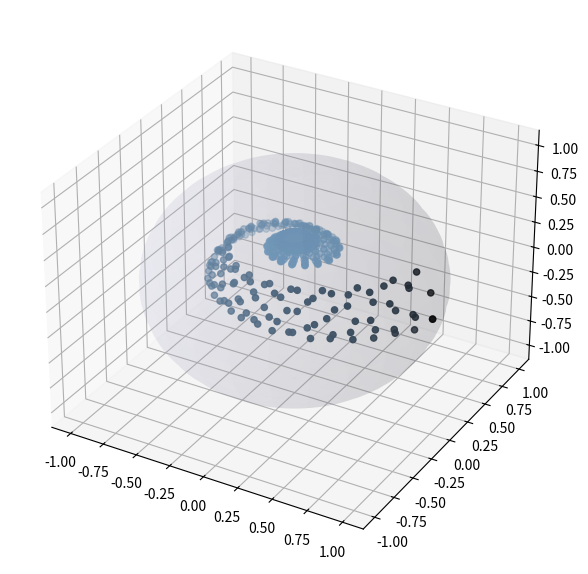

This figure's Python source:
import math
import numpy as np
import matplotlib.pyplot as plt
from mpl_toolkits.mplot3d import Axes3D


def Bloch(lambd=0.01, delta=math.pi/12, N=100000, v0=[1, 0, 0], theta=math.pi/2, omega=1.1, phi=0):
    """ 
    This function creates the Bloch sphere based on user input. Default parameters are provided.
    Lambda is named "lambd" to avoid confusion with the lambda function in Python.
    """

    v = np.zeros((3, N+1))
    v[:, 0] = v0

    for i in range(N):
        u = [np.sin(theta) * np.cos(phi), np.sin(theta)
             * np.sin(phi), np.cos(theta)]

        phi += omega

        w = [lambd * u[k] + (1-lambd) * (np.dot(u, v[:, i])) * u[k] + np.sqrt(1-lambd) * (np.cos(delta) * (
            v[k, i] - np.dot(u, v[:, i]) * u[k]) + np.sin(delta) * np.cross(v[:, i], u)[k]) for k in range(3)]

        v[:, i + 1] = w

    return v


def Plot(v, N=100000):
    """
    This function 3D-plots the Bloch sphere.
    """

    a = np.linspace(0, 2 * np.pi, 100)
    b = np.linspace(0, np.pi, 100)

    x = 1 * np.outer(np.cos(a), np.sin(b))
    y = 1 * np.outer(np.sin(a), np.sin(b))
    z = 1 * np.outer(np.ones(np.size(a)), np.cos(b))

    norm = [np.sqrt(np.dot(v[:, j], v[:, j])) for j in range(N + 1)]

    colors = [[np.sqrt(0.3 * (1 - norm[j])), np.sqrt(0.6 * (1 - norm[j])),
               np.sqrt(0.9 * (1 - norm[j]))] for j in range(N + 1)]

    fig = plt.figure(figsize=plt.figaspect(0.77) * 1.5)
    ax = fig.add_subplot(111, projection='3d')
    ax.scatter(v[0], v[1], v[2], c=colors)
    ax.plot_surface(x, y, z,  rstride=4, cstride=4, color=[
                    0.7, 0.7, 0.84], linewidth=0, alpha=0.1)

    plt.show()


def main():
    """
    Ask user for input and plot the Bloch sphere.
    """

    try:
        lambd = float(input("Lambda (press enter for default value): "))

        delta = float(input("Delta (press enter for default value): "))

        N = int(input("Number of steps (press enter for default value): "))

        v0 = [float(input("Initial x-component (press enter for default value): ")),
              float(input("Initial y-component (press enter for default value): ")),
              float(input("Initial z-component (press enter for default value): "))]

        theta = float(input("Theta (press enter for default value): "))

        omega = float(input("Omega (press enter for default value): "))

        phi = float(input("Phi (press enter for default value): "))

    except:
        lambd = 0.01
        delta = math.pi/12
        N = 100000
        v0 = [1, 0, 0]
        theta = math.pi/2
        omega = 1.1
        phi = 0

    v = Bloch(lambd, delta, N, v0, theta, omega, phi)
    Plot(v, N)


if __name__ == "__main__":
    main()
